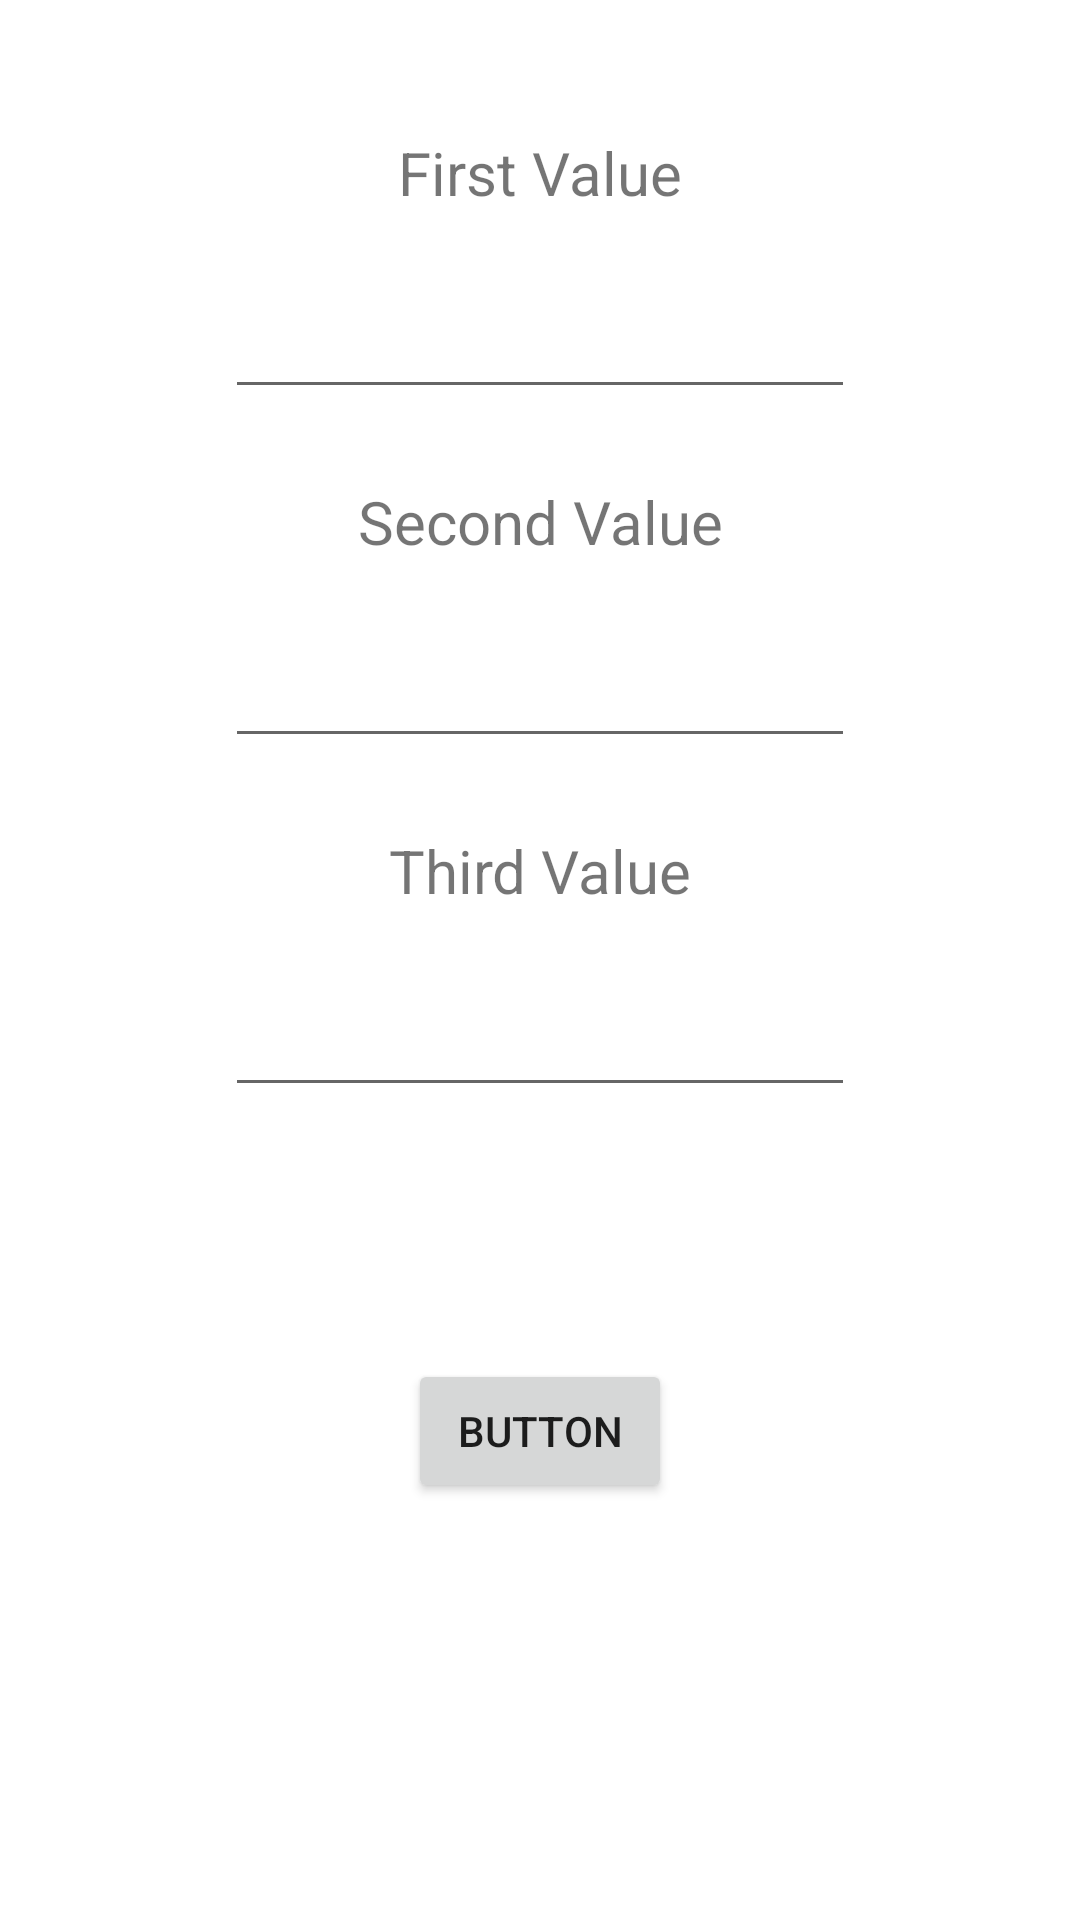

Reconstruct the res/layout file that produces this screen, plus the resources it refers to.
<!-- AndroidManifest.xml: application theme Theme.AlgorithmPractice -->
<!-- res/layout/activity_equality_of_three_values.xml -->
<?xml version="1.0" encoding="utf-8"?>
<androidx.constraintlayout.widget.ConstraintLayout xmlns:android="http://schemas.android.com/apk/res/android"
    xmlns:app="http://schemas.android.com/apk/res-auto"
    xmlns:tools="http://schemas.android.com/tools"
    android:layout_width="match_parent"
    android:layout_height="match_parent"
    tools:context=".EqualityOfThreeValuesActivity">

    <TextView
        android:id="@+id/textView18"
        android:layout_width="wrap_content"
        android:layout_height="wrap_content"
        android:layout_marginTop="44dp"
        android:text="First Value"
        android:textSize="20sp"
        app:layout_constraintEnd_toEndOf="parent"
        app:layout_constraintStart_toStartOf="parent"
        app:layout_constraintTop_toTopOf="parent" />

    <EditText
        android:id="@+id/first_value_txt"
        android:layout_width="wrap_content"
        android:layout_height="wrap_content"
        android:layout_marginTop="24dp"
        android:ems="10"
        android:inputType="textPersonName"
        app:layout_constraintEnd_toEndOf="parent"
        app:layout_constraintStart_toStartOf="parent"
        app:layout_constraintTop_toBottomOf="@+id/textView18" />

    <TextView
        android:id="@+id/textView19"
        android:layout_width="wrap_content"
        android:layout_height="wrap_content"
        android:layout_marginTop="24dp"
        android:text="Second Value"
        android:textSize="20sp"
        app:layout_constraintEnd_toEndOf="parent"
        app:layout_constraintStart_toStartOf="parent"
        app:layout_constraintTop_toBottomOf="@+id/first_value_txt" />

    <EditText
        android:id="@+id/second_value_txt"
        android:layout_width="wrap_content"
        android:layout_height="wrap_content"
        android:layout_marginTop="24dp"
        android:ems="10"
        android:inputType="textPersonName"
        app:layout_constraintEnd_toEndOf="parent"
        app:layout_constraintStart_toStartOf="parent"
        app:layout_constraintTop_toBottomOf="@+id/textView19" />

    <TextView
        android:id="@+id/textView22"
        android:layout_width="wrap_content"
        android:layout_height="wrap_content"
        android:layout_marginTop="24dp"
        android:text="Third Value"
        android:textSize="20sp"
        app:layout_constraintEnd_toEndOf="parent"
        app:layout_constraintStart_toStartOf="parent"
        app:layout_constraintTop_toBottomOf="@+id/second_value_txt" />

    <EditText
        android:id="@+id/third_value_txt"
        android:layout_width="wrap_content"
        android:layout_height="wrap_content"
        android:layout_marginTop="24dp"
        android:ems="10"
        android:inputType="textPersonName"
        app:layout_constraintEnd_toEndOf="parent"
        app:layout_constraintStart_toStartOf="parent"
        app:layout_constraintTop_toBottomOf="@+id/textView22" />

    <Button
        android:id="@+id/check_btn"
        android:layout_width="wrap_content"
        android:layout_height="wrap_content"
        android:layout_marginTop="84dp"
        android:text="Button"
        app:layout_constraintEnd_toEndOf="parent"
        app:layout_constraintStart_toStartOf="parent"
        app:layout_constraintTop_toBottomOf="@+id/third_value_txt" />
</androidx.constraintlayout.widget.ConstraintLayout>
<!-- resources referenced by this layout -->
<resources>
  <style name="Theme.AlgorithmPractice" parent="Theme.MaterialComponents.DayNight.DarkActionBar">
          
          <item name="colorPrimary">@color/purple_500</item>
          <item name="colorPrimaryVariant">@color/purple_700</item>
          <item name="colorOnPrimary">@color/white</item>
          
          <item name="colorSecondary">@color/teal_200</item>
          <item name="colorSecondaryVariant">@color/teal_700</item>
          <item name="colorOnSecondary">@color/black</item>
          
          <item name="android:statusBarColor">?attr/colorPrimaryVariant</item>
          
      </style>
  <!-- not gathered from this repository: default colours our renderer supplied (Android Studio template values) -->
  <color name="purple_500">#FF6200EE</color>
  <color name="purple_700">#FF3700B3</color>
  <color name="teal_200">#FF03DAC5</color>
  <color name="teal_700">#FF018786</color>
  <color name="black">#FF000000</color>
  <color name="white">#FFFFFFFF</color>
</resources>
